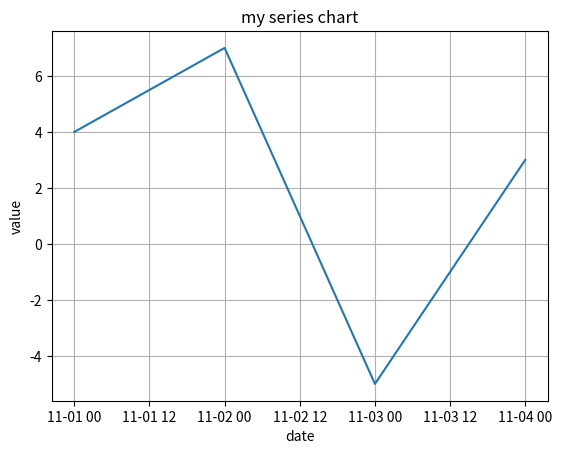

This chart was generated by the following Python code:
import matplotlib.pyplot as plt
import pandas as pd
import matplotlib.pyplot as plt

# Series 是一個類似陣列的物件(一維陣列)
# 建立 Series 物件: 使用 list
date = pd.date_range('20211101', periods=4)
s = pd.Series([4, 7, -5, 3], index=date)
print(s)
plt.plot(s.index, s.values, '-')
plt.title('my series chart')
plt.xlabel('date')
plt.ylabel('value')
plt.grid(True)
plt.show()



